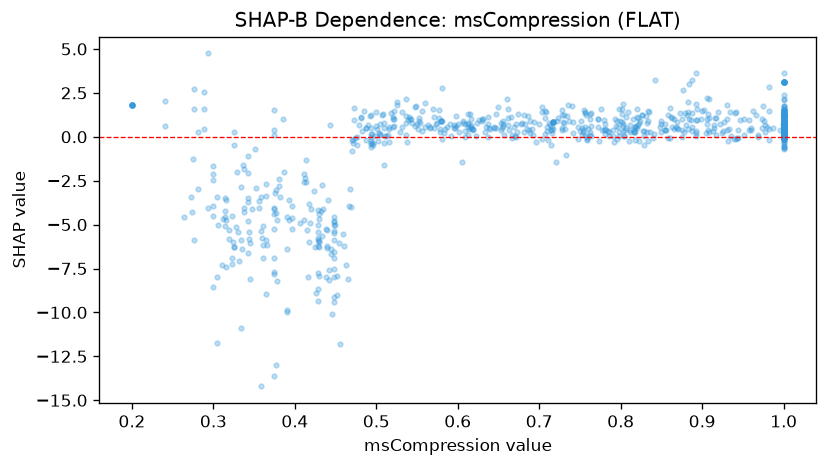

The table this chart was drawn from, first rows:
feature_value, shap_value
1.0, 0.4093
1.0, 0.1073
1.0, 0.777
1.0, 1.141
1.0, 0.9373
0.411, -4.734
0.933, 0.4382
1.0, 0.4203
0.732, 0.4144
1.0, 0.9566
0.443, 0.6791
0.791, 0.3719
0.448, -5.037
0.518, 1.359
0.826, 1.24
0.293, -4.03
0.465, -8.102
1.0, 0.4275
0.361, -6.924
0.54, 1.144
1.0, 0.3716
0.425, -6.262
0.493, -0.2623
0.817, 0.5615
0.56, 0.5595
0.616, 0.5327
0.764, 0.04661
0.51, -1.588
0.689, 0.2045
0.356, -3.674
1.0, -0.3642
0.47, -0.1607
0.666, -0.06344
0.828, 0.02566
1.0, 0.4915
0.741, 0.2038
0.493, -0.5948
0.541, 0.99
0.374, 0.4014
0.67, 0.06921
0.43, -6.287
0.504, 0.1798
1.0, -0.0366
1.0, 0.3299
1.0, 0.8734
1.0, 0.9542
0.516, 0.4565
1.0, -0.14
0.494, -0.3612
0.448, -5.373
0.531, 0.5341
0.863, 0.5698
1.0, -0.0726
1.0, 0.3334
1.0, 1.208
0.414, -1.342
0.377, -4.342
0.601, 0.2727
0.605, -1.465
0.917, 0.1184
... 803 more rows
